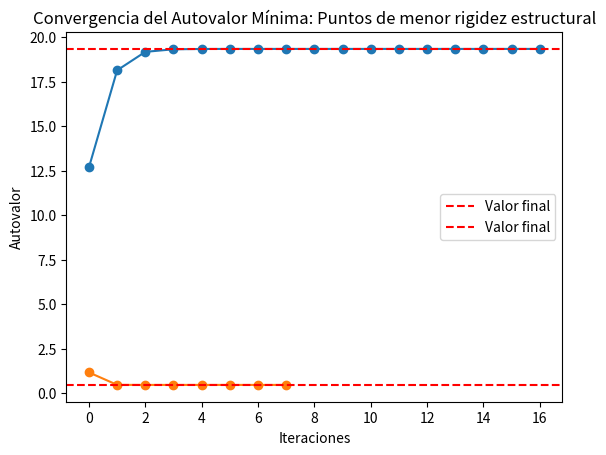

Source code (Python):
# Optimización del Diseño de un Puente mediante Análisis Estructural.   

import math
import matplotlib.pyplot as plt

class Determinante:
    def __init__(self):
        pass
    
    def determinante(self, matriz):
        if len(matriz) == 2:
            return ((matriz[0][0] * matriz[1][1]) - (matriz[0][1] * matriz[1][0]))  # calcula la determinante de una matriz cuadrada (condición de parada para función recursiva)
        determinante = 0
        for c in range(len(matriz)):
            # Crear una submatriz. Expansión por cofactores a partir de la fila 1.
            submatriz = [fila[:c] + fila[c+1:] for fila in matriz[1:]]
            # Calcular el determinante.
            determinante += ((-1) ** c) * matriz[0][c] * self.determinante(submatriz)
        return determinante

class Inversa:
    def __init__(self):
        pass

    def inversa(self, matriz):
        n = len(matriz)
        A = self.copiar_matriz(matriz)  # copia la matriz para que no haya problemas luego
        identidad = [[1 if i == j else 0 for j in range(n)] for i in range(n)]  # crea una matriz identidad del tamaño de la matriz original
        for i in range(n):
            A[i] += identidad[i]    # adjunta la matriz identidad a la matriz original para calcular su inversa
        for i in range(n):
            if abs(A[i][i]) < 1e-12:    # verificación para evitar valores muy pequeños en el pivote
                for j in range(i + 1, n):
                    if abs(A[j][i]) > abs(A[i][i]):
                        A[i], A[j] = A[j], A[i]
                        break
            pivote = A[i][i]        # eliminación gaussiana
            A[i] = [x / pivote for x in A[i]]
            for j in range(n):
                if j != i:
                    factor = A[j][i]
                    A[j] = [a - factor * b for a, b in zip(A[j], A[i])]
        return [fila[n:] for fila in A] # retorna la matriz inversa (como duplico el tamaño de la matriz original, el tamaño inicial (n) es ahora la mitad de la matriz resultante)
    
class NumeroCondicion(Determinante, Inversa):
    def __init__(self, A):
        self.A = A
        Determinante.__init__(self)
        self.detA = self.determinante(A)
        Inversa.__init__(self)
        self.condA = self.calcular_condA()

    def calcular_condA(self):
        if self.detA == 0:
            print("La matriz A no es invertible.")
            return None
        else:
            invA = self.inversa(self.A)
            return self.norma_matriz(self.A) * self.norma_matriz(invA)
    
    def copiar_matriz(self, matriz):
        return [fila[:] for fila in matriz] # hace una copia por trozos de la matriz
    
    def norma_matriz(self, matriz):
        return math.sqrt(sum(x**2 for fila in matriz for x in fila))
    
class MetodoPotencia:
    def __init__(self, A, x0, tolerancia):
        self.A = A
        self.x0 = x0
        self.tolerancia = tolerancia
        self.autovaloresmax, self.autovectoresmax = self.metodo_potencia()

    def metodo_potencia(self, error = 1):
        if (len(self.A) == len(self.x0)):   # verifica que la matriz cuadrada tenga la misma cantidad de columnas, que filas el vector
            autovalores = []    # lista para guardas los autovalores
            autovectores = []   # lista para guardas los autovectores
            vector = self.x0
            while error > self.tolerancia:  # mientras el error sea mayor a la tolerancia máxima, se repetirá el ciclo
                Ax = self.producto(self.A, vector)    # calcula el producto entre la matriz y el vector
                norma = self.norma_vectormp(Ax)      # calcula la norma del autovector recien calculado
                autovalores.append(norma)   # añade la norma a la lista de autovalores
                vector = [x / norma for x in Ax]    # Normaliza el autovector, para seguidamente guardarlo
                autovectores.append(vector)
                if (len(autovalores) > 1):
                    error = abs(autovalores[-1] - autovalores[-2])  # calcula el nuevo error (último elemento de la lista, menos el penúltimo)
            return autovalores, autovectores
        else:
            print("Error de dimensiones")
        
    def producto(self, matriz, vector):
        return [sum(a * b for a, b in zip(fila, vector)) for fila in matriz]
    
    def norma_vectormp(self, vector):
        return math.sqrt(sum(x**2 for x in vector))
    
class MetodoPotenciaInversa(Determinante, Inversa):
    def __init__(self, A, x0, tolerancia):
        self.A = A              # matriz cuadrada
        self.x0 = x0            # vector inicial
        self.tolerancia = tolerancia    # tolerancia máxima
        Determinante.__init__(self)
        self.detA = self.determinante(A)    # determinante de la matriz cuadrada
        if self.detA != 0:          # si la determinante es != 0, es una matriz invertible
            Inversa.__init__(self)
            self.invA = self.inversa(A)
            self.autovaloresmin, self.autovectoresmin = self.metodo_potenciainv()
        else:
            print("La matriz no es invertible")
    
    def copiar_matriz(self, matriz):
        return [fila[:] for fila in matriz] # hace una copia por trozos de la matriz

    def metodo_potenciainv(self, error = 1):    # Calcula el autovalor mínimo y su autovector correspondiente usando el método de potencia inversa
        if (len(self.A) == len(self.x0)):       # Verifica que las dimensiones de la matriz y el vector sean compatibles
            autovalores = []
            autovectores = []
            vector = self.x0
            while error > self.tolerancia:
                invAx = self.producto(self.invA, vector)    # calcula el autovector menor
                norma = self.norma_vectormpi(invAx)   # calcula el autovalor menor
                autovalores.append(1/norma)     # añade el autovalor mínimo a la lista
                vector = [x / norma for x in invAx]     # Normaliza el autovector y lo añade a la lista
                autovectores.append(vector)
                if (len(autovalores) > 1):
                    error = abs(autovalores[-1] - autovalores[-2])  # calcula el nuevo error
            return autovalores, autovectores
        else:
            print("Error de dimensiones")
        
    def producto(self, matriz, vector):
        return [sum(a * b for a, b in zip(fila, vector)) for fila in matriz]
    
    def norma_vectormpi(self, vector):
        return math.sqrt(sum(x**2 for x in vector))
    
class MatrizRigidez(NumeroCondicion, MetodoPotencia, MetodoPotenciaInversa):
    def __init__(self, A):
        NumeroCondicion.__init__(self, A)
        MetodoPotencia.__init__(self, A, [1, 0, 0], 1e-12)
        MetodoPotenciaInversa.__init__(self, A, [1, 0, 0], 1e-12)

# Código Principal:

# Matriz de rigidez: Describe la relación entre fuerzas aplicadas y desplazamiento de puntos clave del puente.
matrizrigidez = [[4, 8, 9], 
                [8, 8, 5], 
                [9, 5, 1]]

mc = MatrizRigidez(matrizrigidez)

# Número de condición de la matriz de rigidez.
print("--- Resistencia de la estructura a fuerzas aplicadas ---")
print(f"Número de condición: {mc.condA}")

# Autovalor dominante de la matriz de rigidez.
print("\n--- Autovalor dominante: Puntos de mayor rigidez de la estructura ---")
print(f"\nAutovalor máximo: {mc.autovaloresmax[-1]}")
print(f"Autovector normalizado (dirección de mayor resistencia estructural): {mc.autovectoresmax[-1]}")

# Comprobación:
print(f"\nComprobación\nAX = {mc.producto(mc.A, mc.autovectoresmax[-1])}")
print(f"LambdaX = {[mc.autovaloresmax[-1] * x for x in mc.autovectoresmax[-1]]}")

plt.plot(mc.autovaloresmax, marker='o')
plt.title('Convergencia del Autovalor Dominante: Puntos de mayor rigidez estructural')
plt.xlabel('Iteraciones')
plt.ylabel('Autovalor')
plt.grid()
plt.axhline(y=mc.autovaloresmax[-1], color='r', linestyle='--', label='Valor final')
plt.legend()
plt.show()

# Autovalor mínimo de la matriz de rigidez.
if (mc.detA != 0):
    print("\n--- Autovalor mínimo: Puntos de menor rigidez de la estructura ---")
    print(f"\nAutovalor mínimo: {mc.autovaloresmin[-1]}")
    print(f"Autovector normalizado (dirección de mayor vulnerabilidad estructural): {mc.autovectoresmin[-1]}")

    # Comprobación:
    print(f"\nComprobación\ninvAX = {mc.producto(mc.invA, mc.autovectoresmin[-1])}")
    print(f"LambdaX = {[(1/mc.autovaloresmin[-1]) * x for x in mc.autovectoresmin[-1]]}")

    plt.plot(mc.autovaloresmin, marker='o')
    plt.title('Convergencia del Autovalor Mínima: Puntos de menor rigidez estructural')
    plt.xlabel('Iteraciones')
    plt.ylabel('Autovalor')
    plt.grid()
    plt.axhline(y=mc.autovaloresmin[-1], color='r', linestyle='--', label='Valor final')
    plt.legend()
    plt.show()